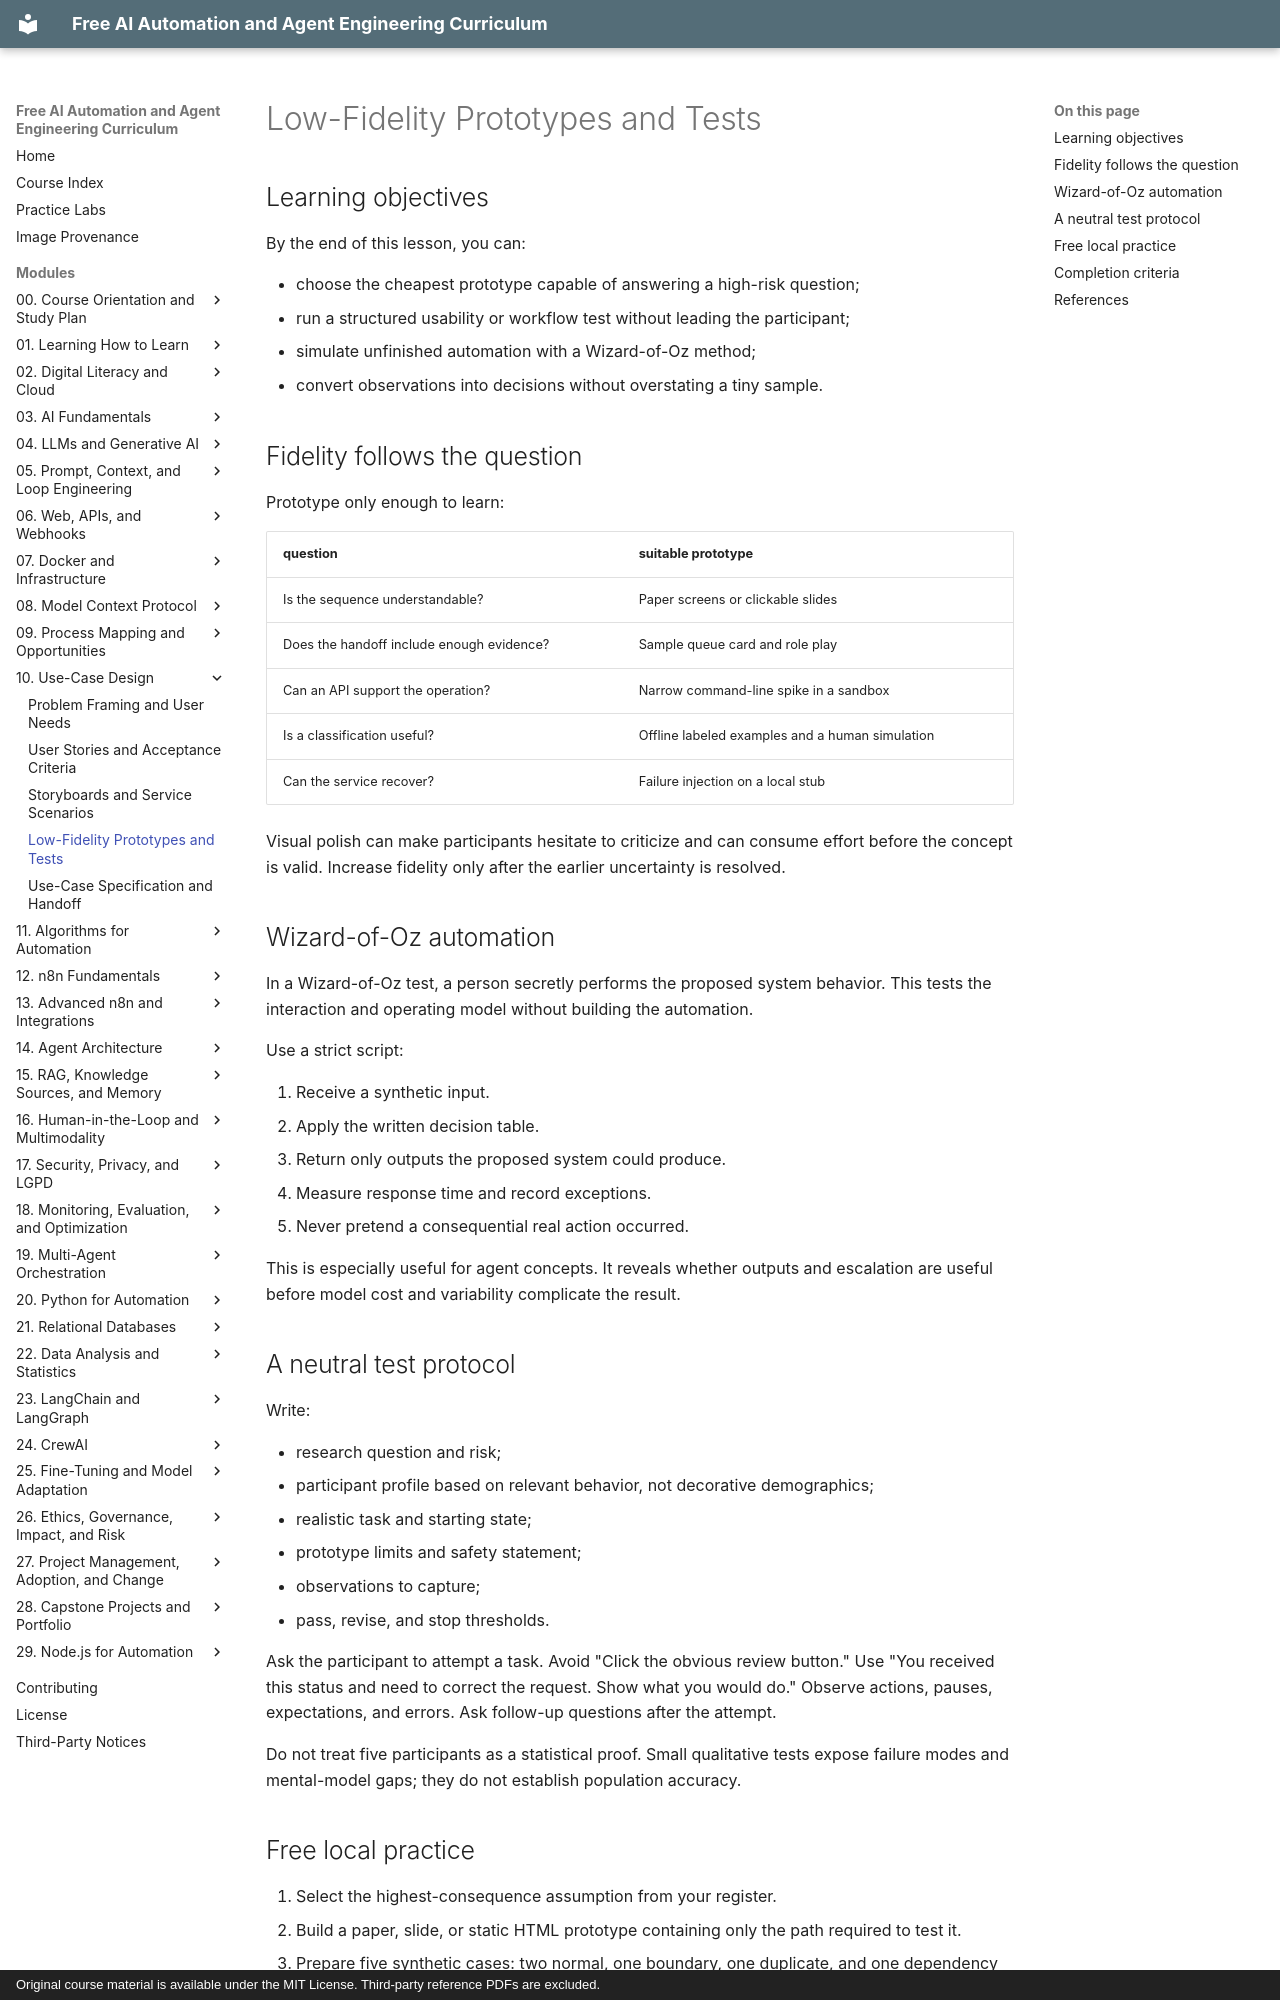

repository: velrino/course · page: 10-use-case-design/04-low-fidelity-prototypes-and-tests/index.html · generator: mkdocs · copyright: Original course material is available under the MIT License. Third-party reference PDFs are excluded.

# Low-Fidelity Prototypes and Tests

## Learning objectives

By the end of this lesson, you can:

- choose the cheapest prototype capable of answering a high-risk question;
- run a structured usability or workflow test without leading the participant;
- simulate unfinished automation with a Wizard-of-Oz method;
- convert observations into decisions without overstating a tiny sample.

## Fidelity follows the question

Prototype only enough to learn:

| question | suitable prototype |
| --- | --- |
| Is the sequence understandable? | Paper screens or clickable slides |
| Does the handoff include enough evidence? | Sample queue card and role play |
| Can an API support the operation? | Narrow command-line spike in a sandbox |
| Is a classification useful? | Offline labeled examples and a human simulation |
| Can the service recover? | Failure injection on a local stub |

Visual polish can make participants hesitate to criticize and can consume effort before the concept is valid. Increase fidelity only after the earlier uncertainty is resolved.

## Wizard-of-Oz automation

In a Wizard-of-Oz test, a person secretly performs the proposed system behavior. This tests the interaction and operating model without building the automation.

Use a strict script:

1. Receive a synthetic input.
2. Apply the written decision table.
3. Return only outputs the proposed system could produce.
4. Measure response time and record exceptions.
5. Never pretend a consequential real action occurred.

This is especially useful for agent concepts. It reveals whether outputs and escalation are useful before model cost and variability complicate the result.

## A neutral test protocol

Write:

- research question and risk;
- participant profile based on relevant behavior, not decorative demographics;
- realistic task and starting state;
- prototype limits and safety statement;
- observations to capture;
- pass, revise, and stop thresholds.

Ask the participant to attempt a task. Avoid "Click the obvious review button." Use "You received this status and need to correct the request. Show what you would do." Observe actions, pauses, expectations, and errors. Ask follow-up questions after the attempt.

Do not treat five participants as a statistical proof. Small qualitative tests expose failure modes and mental-model gaps; they do not establish population accuracy.
